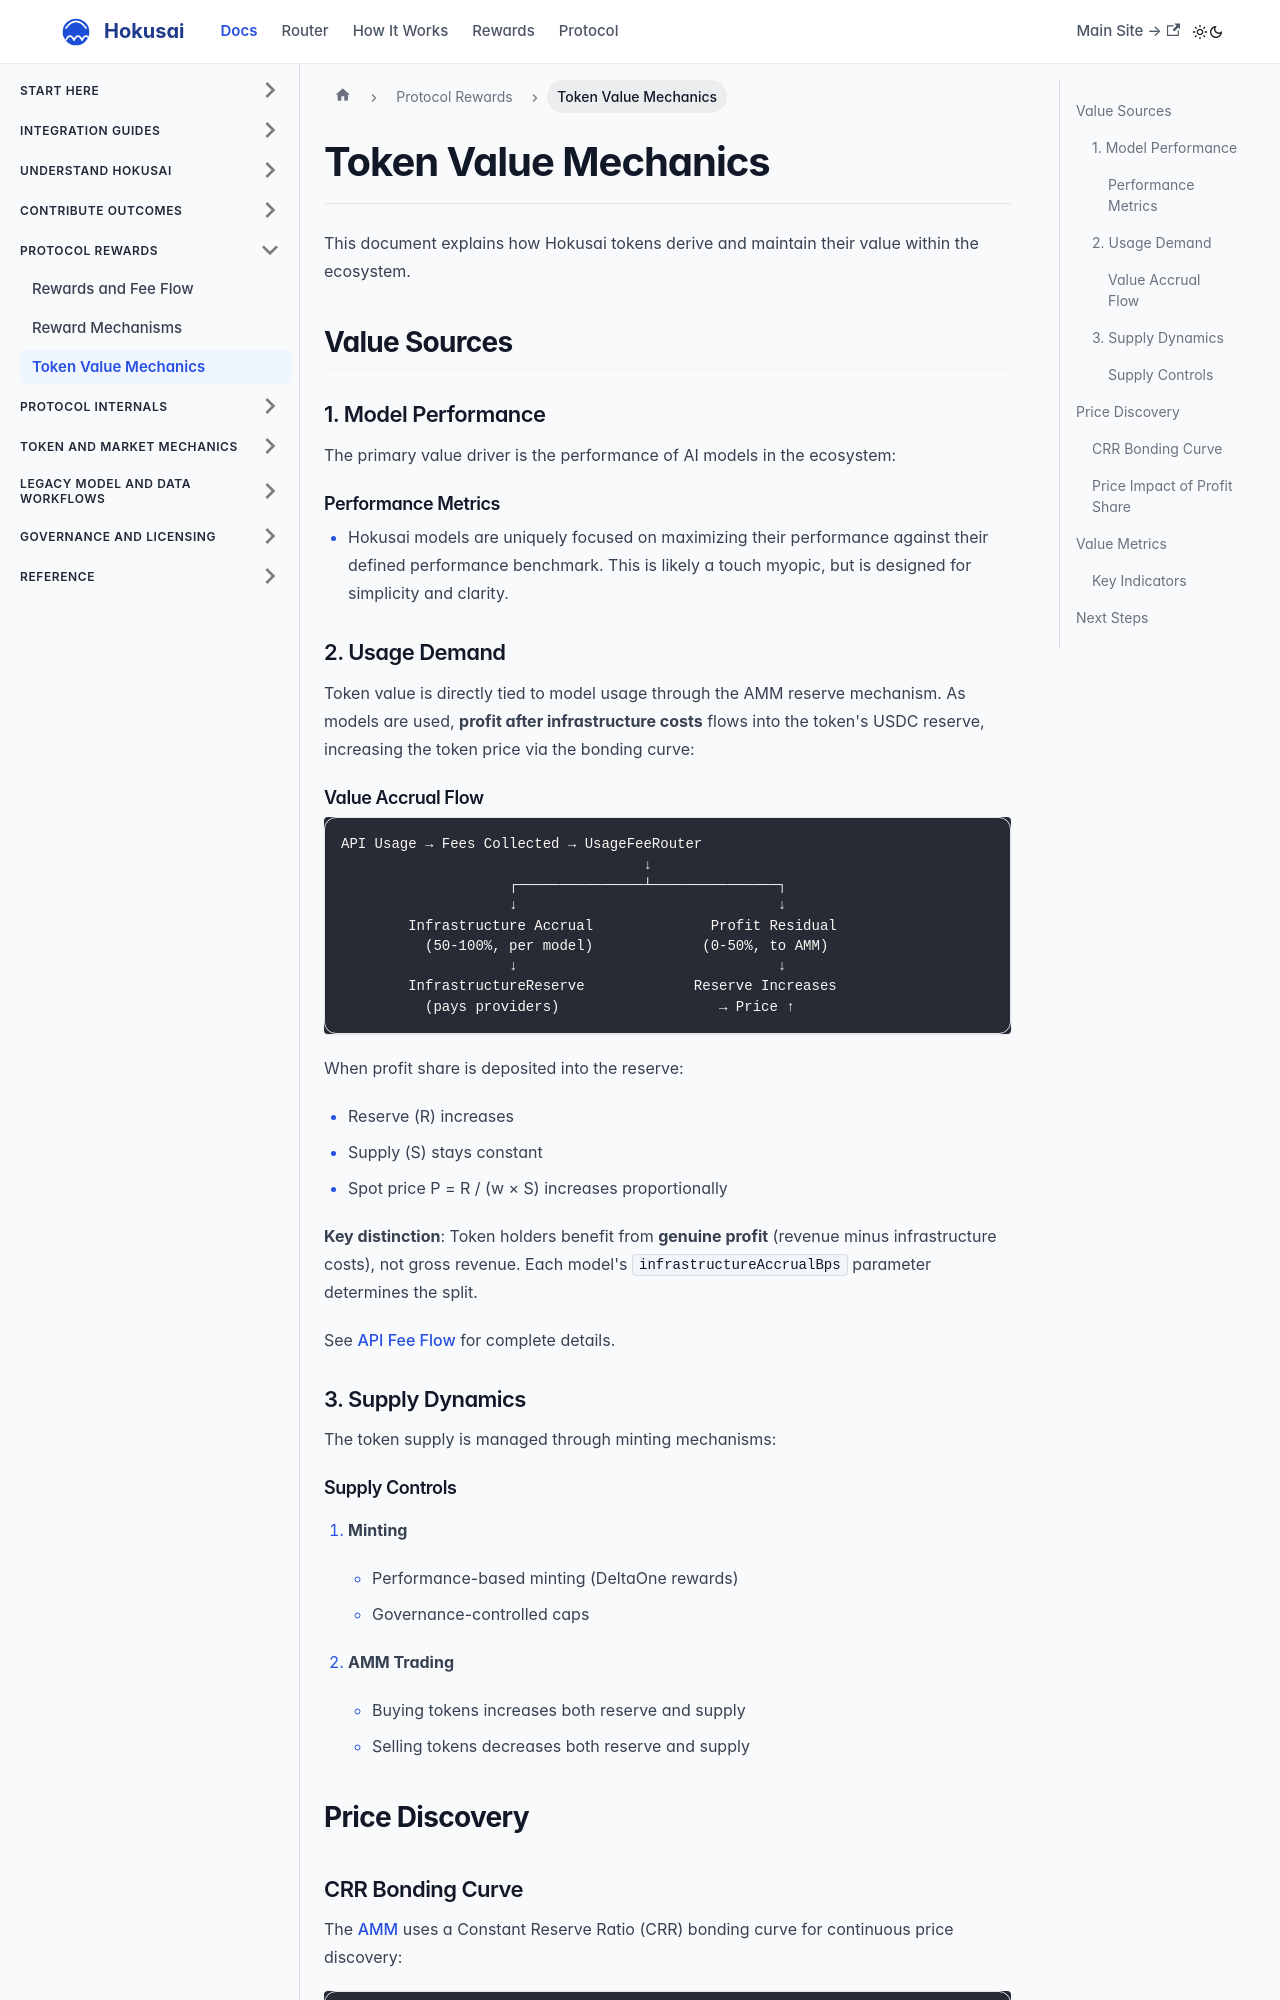

repository: Hokusai-protocol/hokusai-docs · page: tokenomics/token-value.html · generator: docusaurus

# Token Value Mechanics

This document explains how Hokusai tokens derive and maintain their value within the ecosystem.

## Value Sources

### 1. Model Performance
The primary value driver is the performance of AI models in the ecosystem:

```mermaid
graph LR
    A[Model Improvement] -->|DeltaOne| B[Token Minting]
    B --> C[Token Supply]
    D[Model Usage] -->|API Fees| E[USDC to Reserve]
    E -->|Increases Reserve| F[Token Price ↑]
    style A fill:#f9f,stroke:#333,stroke-width:2px
    style B fill:#bbf,stroke:#333,stroke-width:2px
    style D fill:#f9f,stroke:#333,stroke-width:2px
    style E fill:#90EE90,stroke:#333,stroke-width:2px
    style F fill:#bfb,stroke:#333,stroke-width:2px
```

#### Performance Metrics
- Hokusai models are uniquely focused on maximizing their performance against their defined performance benchmark. This is likely a touch myopic, but is designed for simplicity and clarity.

### 2. Usage Demand
Token value is directly tied to model usage through the AMM reserve mechanism. As models are used, **profit after infrastructure costs** flows into the token's USDC reserve, increasing the token price via the bonding curve:
